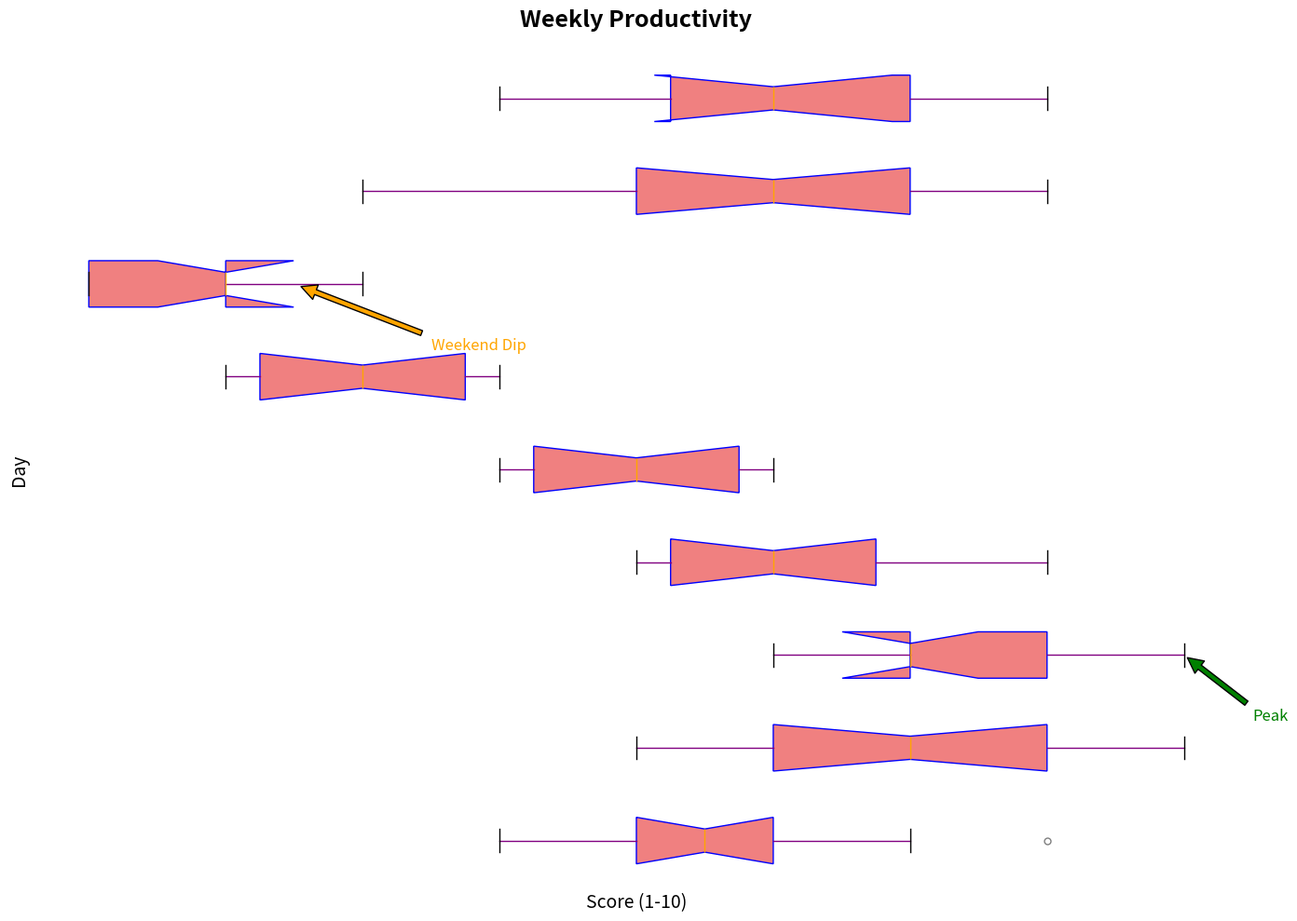

The matplotlib source for this figure:
import matplotlib.pyplot as plt

productivity_data = {
    'Mon': [4, 5, 6, 5, 7, 8, 5, 6, 4, 6],
    'Tue': [6, 7, 5, 6, 8, 9, 7, 6, 8, 9],
    'Wed': [7, 8, 6, 7, 9, 9, 7, 8, 6, 7],
    'Thu': [5, 6, 5, 6, 7, 7, 8, 6, 5, 6],
    'Fri': [4, 5, 4, 5, 6, 6, 5, 4, 5, 6],
    'Sat': [2, 3, 2, 4, 3, 4, 3, 2, 3, 4],
    'Sun': [1, 2, 1, 3, 2, 2, 3, 1, 2, 1],
    'Team A': [3, 5, 7, 6, 8, 5, 7, 6, 5, 7],
    'Team B': [4, 6, 5, 7, 6, 8, 5, 7, 6, 8]
}

box_plot_data = list(productivity_data.values())

fig, ax = plt.subplots(figsize=(14, 10))

ax.boxplot(box_plot_data, vert=False, labels=productivity_data.keys(), patch_artist=True,
           boxprops=dict(color='blue', facecolor='lightcoral'),
           medianprops=dict(color='orange'),
           whiskerprops=dict(color='purple'),
           capprops=dict(color='black'),
           flierprops=dict(marker='o', color='red', markersize=5, alpha=0.5),
           notch=True)

ax.set_title("Weekly Productivity", fontsize=18, fontweight='bold', loc='center', pad=20)
ax.set_xlabel('Score (1-10)', fontsize=14)
ax.set_ylabel('Day', fontsize=14)

ax.annotate('Peak', xy=(9, 3), xytext=(9.5, 2.3), fontsize=12, color='green',
             arrowprops=dict(facecolor='green', shrink=0.05))
ax.annotate('Weekend Dip', xy=(2.5, 7), xytext=(3.5, 6.3), fontsize=12, color='orange',
             arrowprops=dict(facecolor='orange', shrink=0.05))

ax.spines['top'].set_visible(False)
ax.spines['right'].set_visible(False)
ax.spines['left'].set_visible(False)
ax.spines['bottom'].set_visible(False)
ax.set_xticks([])
ax.set_yticks([])

plt.tight_layout()
plt.show()
